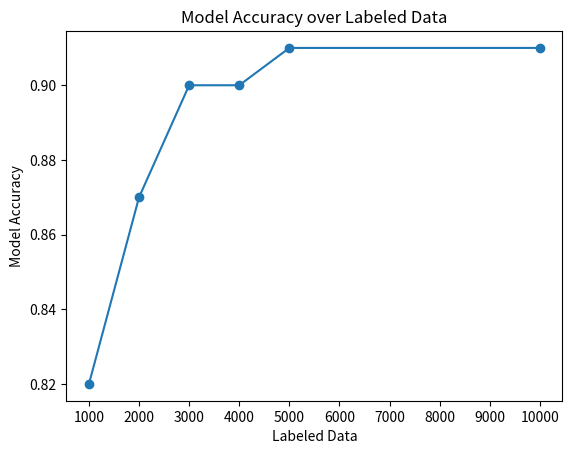

Python code for this plot:
# -*- coding: utf-8 -*-
"""
Created on Mon Mar 27 18:27:42 2023

@author: ypatia
"""

import matplotlib.pyplot as plt

# Labeled data values
labeled_data = [1000, 2000,3000, 4000,5000, 10000]

# Model accuracy values
model_accuracy = [0.82,0.87,0.90,0.90,0.91,0.91]

xtick_locations = [1000, 2000,3000, 4000,5000,6000,7000,8000,9000, 10000]
xtick_labels = ['1000', '2000','3000','4000','5000','6000','7000','8000','9000','10000']
plt.xticks(xtick_locations, xtick_labels)
# Plot the line diagram
plt.plot(labeled_data, model_accuracy, marker='o')

# Set the title and labels for the diagram
plt.title('Model Accuracy over Labeled Data')
plt.xlabel('Labeled Data')
plt.ylabel('Model Accuracy')

# Show the diagram
plt.show()